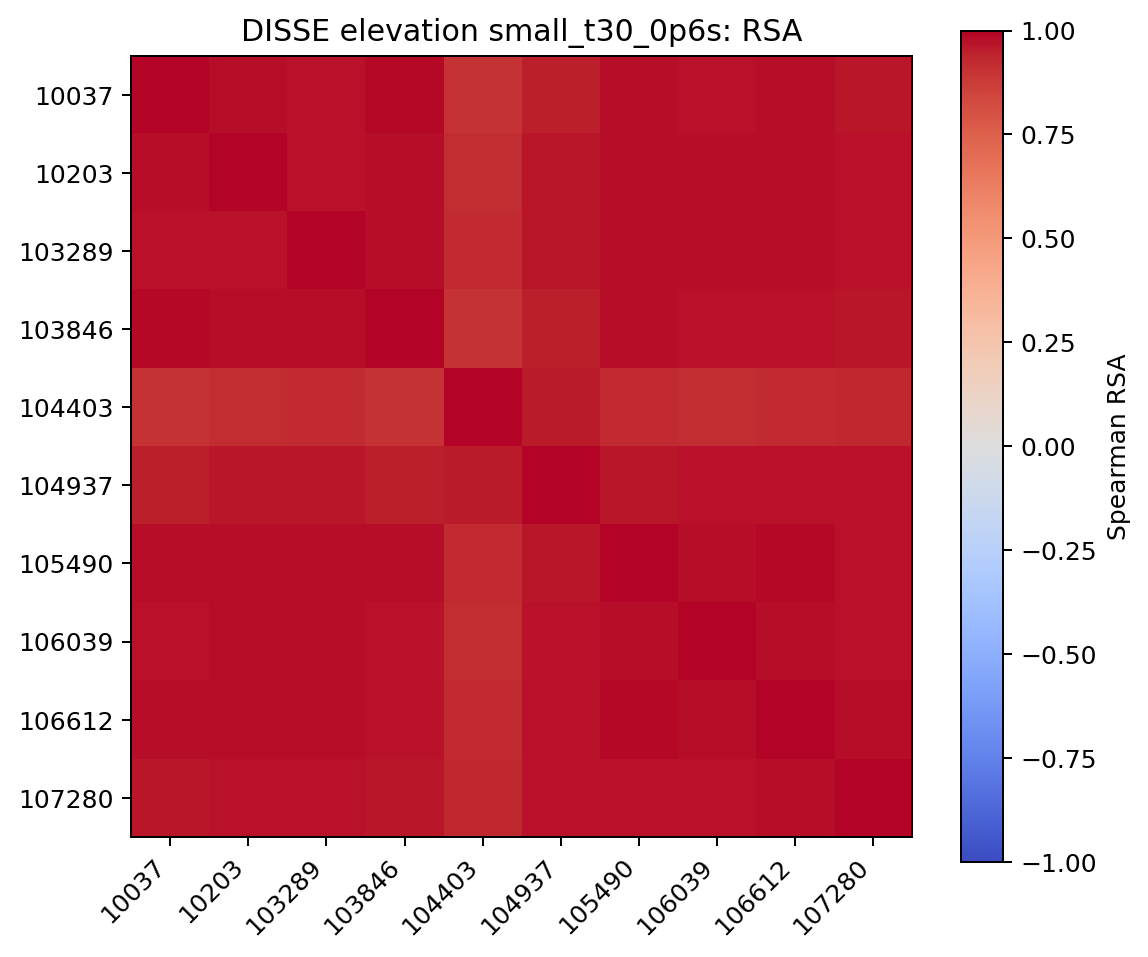

The file beside this chart, header and first rows:
, 10037, 10203, 103289, 103846, 104403, 104937, 105490, 106039, 106612, 107280
10037, 1.0, 0.9835, 0.9707, 0.9862, 0.9012, 0.9476, 0.9771, 0.9706, 0.9817, 0.9664
10203, 0.9835, 1.0, 0.9722, 0.9828, 0.9175, 0.961, 0.9811, 0.9779, 0.9814, 0.9725
103289, 0.9707, 0.9722, 1.0, 0.9771, 0.9227, 0.9665, 0.9816, 0.9777, 0.9816, 0.9763
103846, 0.9862, 0.9828, 0.9771, 1.0, 0.8997, 0.9483, 0.9802, 0.9703, 0.975, 0.9663
104403, 0.9012, 0.9175, 0.9227, 0.8997, 1.0, 0.9594, 0.9279, 0.9217, 0.9297, 0.9313
104937, 0.9476, 0.961, 0.9665, 0.9483, 0.9594, 1.0, 0.9685, 0.9694, 0.9719, 0.9764
105490, 0.9771, 0.9811, 0.9816, 0.9802, 0.9279, 0.9685, 1.0, 0.9814, 0.9844, 0.9706
106039, 0.9706, 0.9779, 0.9777, 0.9703, 0.9217, 0.9694, 0.9814, 1.0, 0.9797, 0.9749
106612, 0.9817, 0.9814, 0.9816, 0.975, 0.9297, 0.9719, 0.9844, 0.9797, 1.0, 0.9796
107280, 0.9664, 0.9725, 0.9763, 0.9663, 0.9313, 0.9764, 0.9706, 0.9749, 0.9796, 1.0
